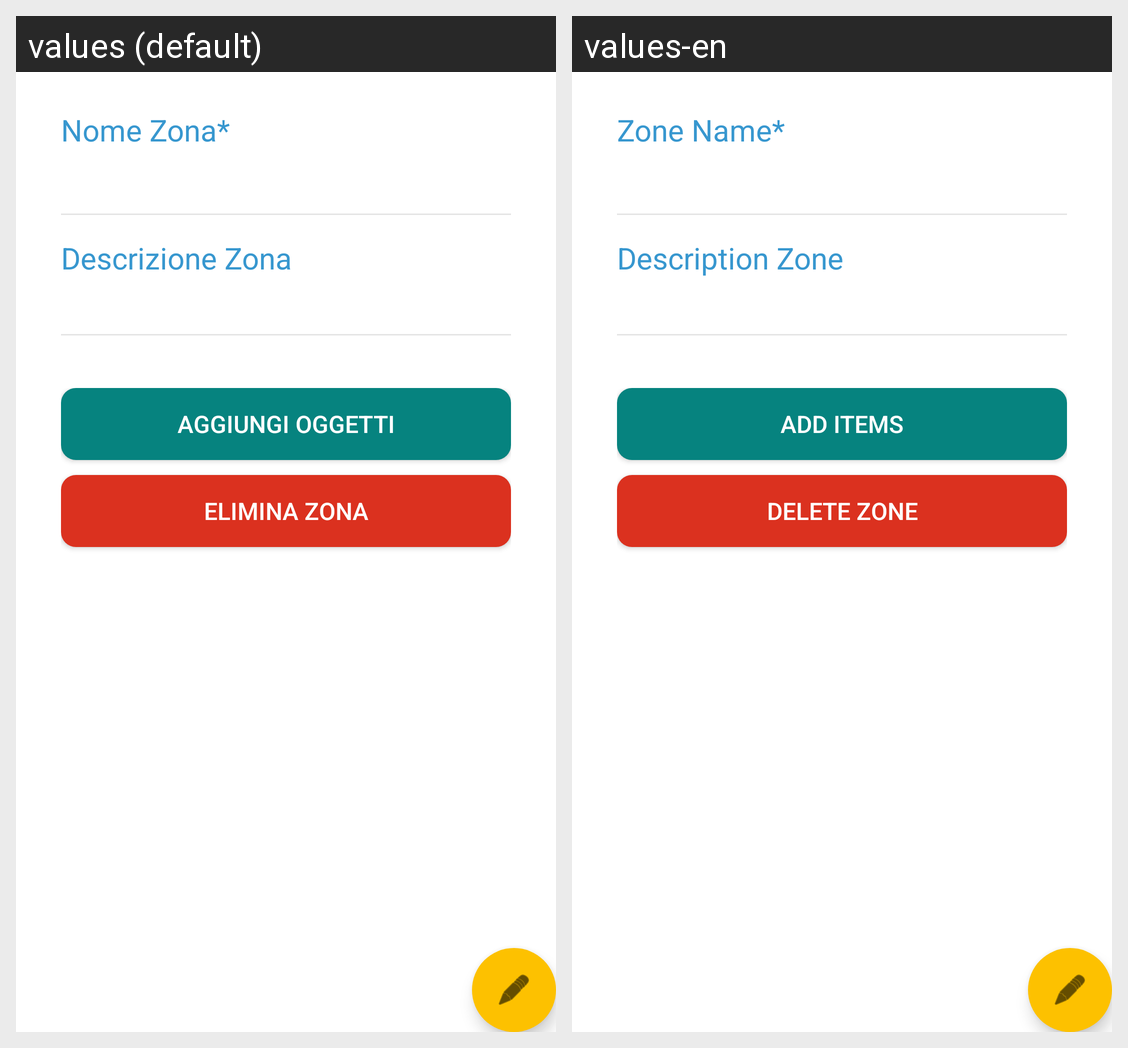

Locale-by-locale string values for the Android screen shown in this grid:
Android screen res/layout/activity_dettaglio_zona.xml rendered under 2 locales, left to right: values (default), values-en. Device: Nexus 5 (rendered at 1080×1920; each locale shown at half size, 540×960, under a caption strip naming it); theme Theme.EcultureTool.
Strings drawn on this screen, with the default value and each locale's value (text and hints the layout hard-codes, and strings that could not be matched under every locale, appear in the picture but are not listed):

nome_zona
  values: Nome Zona*
  values-en: Zone Name*

descrizione_zona
  values: Descrizione Zona
  values-en: Description Zone

aggiungi_oggetti
  values: Aggiungi oggetti
  values-en: Add Items

elimina_zona
  values: Elimina Zona
  values-en: Delete Zone
